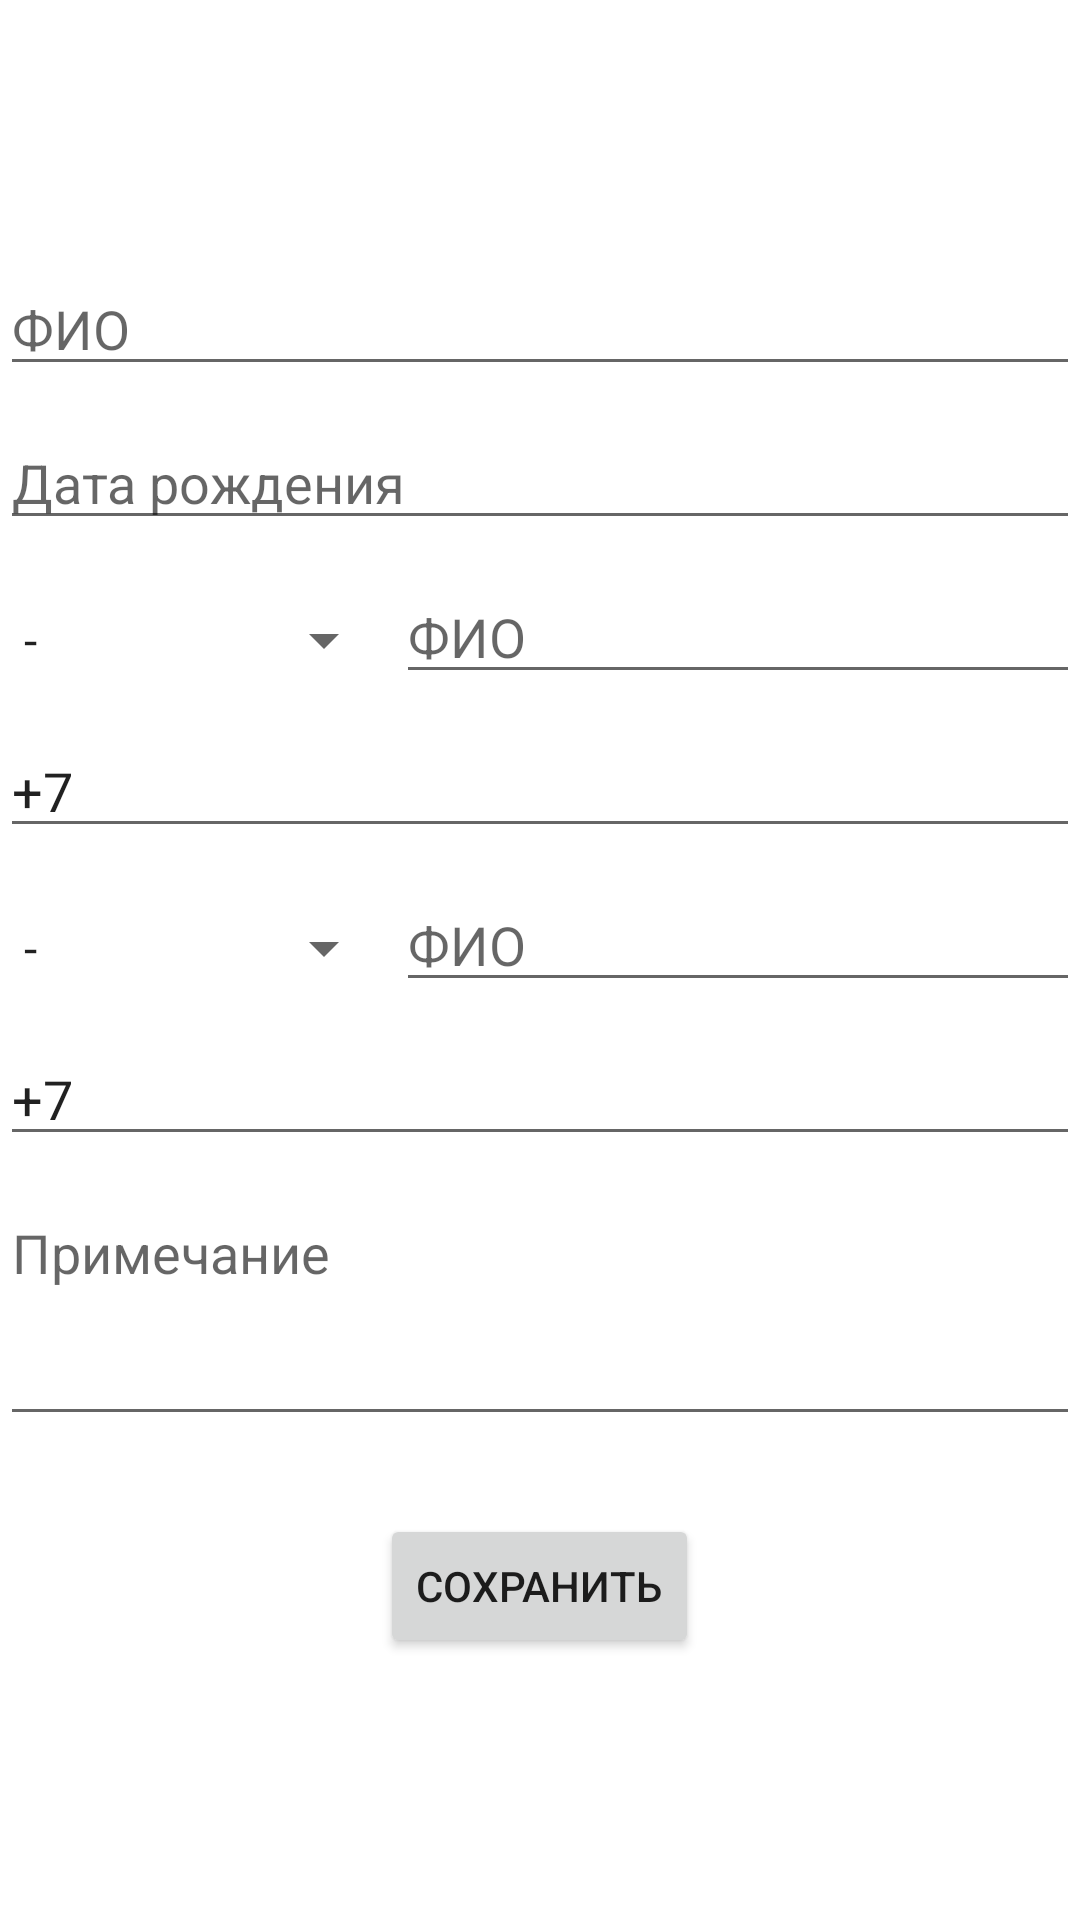

Android layout source for this screen:
<!-- AndroidManifest.xml: activity theme Theme.SchoolManager.NoActionBar -->
<!-- res/layout/activity_add_student.xml -->
<?xml version="1.0" encoding="utf-8"?>
<androidx.appcompat.widget.LinearLayoutCompat xmlns:android="http://schemas.android.com/apk/res/android"
    xmlns:tools="http://schemas.android.com/tools"
    android:layout_width="match_parent"
    android:layout_height="match_parent"
    android:layout_gravity="center"
    android:layout_margin="40dp"
    android:gravity="center"
    android:orientation="vertical"
    tools:context=".AddStudentActivity">

    <EditText
        android:id="@+id/edFio"
        android:layout_width="match_parent"
        android:layout_height="wrap_content"
        android:layout_marginBottom="10dp"
        android:hint="ФИО"
        android:inputType="text" />

    <EditText
        android:id="@+id/edBirthDate"
        android:layout_width="match_parent"
        android:layout_height="wrap_content"
        android:layout_marginBottom="10dp"
        android:ems="10"
        android:hint="Дата рождения"
        android:inputType="date" />

    <LinearLayout
        android:layout_width="fill_parent"
        android:layout_height="wrap_content"
        android:layout_marginBottom="10dp"
        android:orientation="horizontal">

        <Spinner
            android:id="@+id/spResp1"
            android:layout_width="wrap_content"
            android:layout_height="wrap_content"
            android:ems="10"
            android:entries="@array/responsible_list"
            android:hint="Ответственный 1" />

        <EditText
            android:id="@+id/edRespFio1"
            android:layout_width="fill_parent"
            android:layout_height="wrap_content"
            android:hint="ФИО"
            android:inputType="text" />

        <EditText
            android:id="@+id/editTextDate"
            android:layout_width="wrap_content"
            android:layout_height="wrap_content"
            android:layout_weight="1"
            android:ems="10"
            android:inputType="date" />
    </LinearLayout>

    <EditText
        android:id="@+id/edRespPhone1"
        android:layout_width="fill_parent"
        android:layout_height="wrap_content"
        android:layout_marginBottom="10dp"
        android:hint="Телефон"
        android:inputType="phone"
        android:text="+7" />

    <LinearLayout
        android:layout_width="fill_parent"
        android:layout_height="wrap_content"
        android:layout_marginBottom="10dp"
        android:orientation="horizontal">

        <Spinner
            android:id="@+id/spResp2"
            android:layout_width="wrap_content"
            android:layout_height="wrap_content"
            android:ems="10"
            android:entries="@array/responsible_list"
            android:hint="Ответственный 1" />

        <EditText
            android:id="@+id/edRespFio2"
            android:layout_width="fill_parent"
            android:layout_height="wrap_content"
            android:hint="ФИО"
            android:inputType="text" />
    </LinearLayout>

    <EditText
        android:id="@+id/edRespPhone2"
        android:layout_width="fill_parent"
        android:layout_height="wrap_content"
        android:layout_marginBottom="10dp"
        android:hint="Телефон"
        android:inputType="phone"
        android:text="+7" />

    <EditText
        android:id="@+id/edNote"
        android:layout_width="fill_parent"
        android:layout_height="wrap_content"
        android:layout_marginBottom="10dp"
        android:gravity="left"
        android:lines="3"
        android:minLines="3"
        android:maxLines="7"
        android:hint="Примечание"
        android:inputType="textMultiLine" />

    <Button
        android:id="@+id/btnAddOrUpdateStudent"
        android:layout_width="wrap_content"
        android:layout_height="wrap_content"
        android:layout_marginTop="16dp"
        android:text="Сохранить" />

</androidx.appcompat.widget.LinearLayoutCompat>
<!-- resources referenced by this layout -->
<resources>
  <string-array name="responsible_list">
          <item>-</item>
          <item>Мать</item>
          <item>Отец</item>
          <item>Брат</item>
          <item>Сестра</item>
          <item>Бабушка</item>
          <item>Дедушка</item>
          <item>Мачеха</item>
          <item>Отчим</item>
          <item>Тётя</item>
          <item>Дядя</item>
      </string-array>
  <style name="Theme.SchoolManager.NoActionBar">
          <item name="windowActionBar">false</item>
          <item name="windowNoTitle">true</item>
      </style>
</resources>
